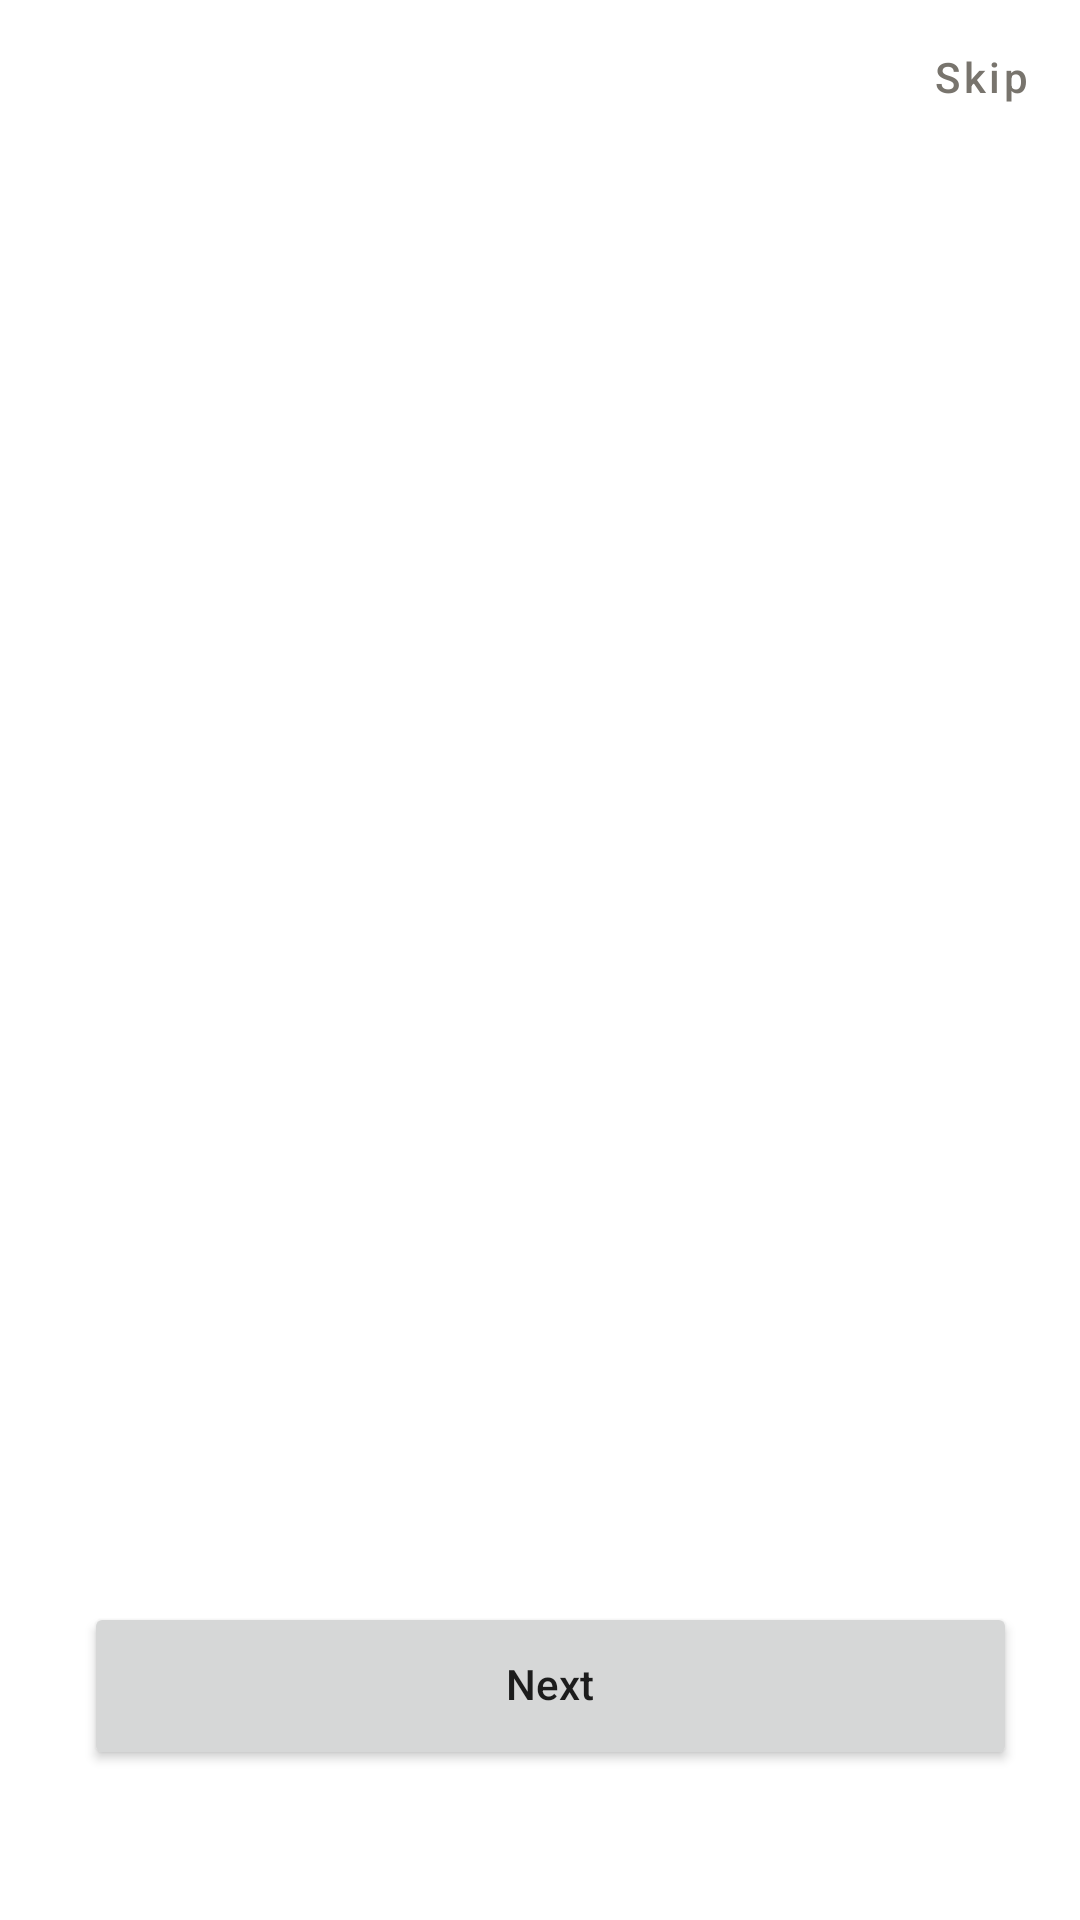

Produce the Android XML layout that renders to this screen, including the resource entries it uses.
<!-- AndroidManifest.xml: application theme Theme.FirstLab -->
<!-- res/layout/activity_on_board.xml -->
<?xml version="1.0" encoding="utf-8"?>
<androidx.constraintlayout.widget.ConstraintLayout xmlns:android="http://schemas.android.com/apk/res/android"
    xmlns:app="http://schemas.android.com/apk/res-auto"
    xmlns:tools="http://schemas.android.com/tools"
    android:layout_width="match_parent"
    android:layout_height="match_parent"
    tools:context=".OnBoardActivity">

    <Button
        android:id="@+id/button_next"
        android:layout_width="311dp"
        android:layout_height="56dp"
        android:layout_marginStart="32dp"
        android:layout_marginEnd="32dp"
        android:layout_marginBottom="50dp"
        android:width="311dp"
        android:includeFontPadding="false"
        android:insetTop="0dp"
        android:insetBottom="0dp"
        android:paddingLeft="0dp"
        android:paddingTop="0dp"
        android:paddingRight="0dp"
        android:paddingBottom="0dp"
        android:text="@string/onboard_button1"
        android:textAllCaps="false"
        app:cornerRadius="16dp"
        app:iconPadding="0dp"
        app:layout_constraintBottom_toBottomOf="parent"
        app:layout_constraintEnd_toEndOf="parent"
        app:layout_constraintHorizontal_bias="0.279"
        app:layout_constraintStart_toStartOf="parent"
        tools:text="@string/onboard_button1" />

    <Button
        android:id="@+id/skip"
        style="@style/Widget.MaterialComponents.Button.TextButton"
        android:layout_width="34dp"
        android:layout_height="19dp"
        android:layout_marginTop="16dp"
        android:layout_marginEnd="16dp"
        android:backgroundTint="@color/white"
        android:insetTop="0dp"
        android:insetBottom="0dp"
        android:paddingLeft="0dp"
        android:paddingTop="0dp"
        android:paddingRight="0dp"
        android:paddingBottom="0dp"
        android:text="@string/skip"
        android:textAllCaps="false"
        android:textColor="@color/inkdarkgray"
        app:iconPadding="0dp"
        app:layout_constraintEnd_toEndOf="parent"
        app:layout_constraintTop_toTopOf="parent" />

    <androidx.viewpager2.widget.ViewPager2
        android:id="@+id/ViewPager"
        android:layout_width="match_parent"
        android:layout_height="547dp"
        app:layout_constraintBottom_toTopOf="@+id/button_next"
        app:layout_constraintEnd_toEndOf="parent"
        app:layout_constraintHorizontal_bias="1.0"
        app:layout_constraintStart_toStartOf="parent"
        app:layout_constraintTop_toBottomOf="@+id/skip"
        app:layout_constraintVertical_bias="0.0" />

</androidx.constraintlayout.widget.ConstraintLayout>
<!-- resources referenced by this layout -->
<resources>
  <color name="inkdarkgray">#78746D</color>
  <color name="white">#FFFFFFFF</color>
  <string name="onboard_button1">Next</string>
  <string name="skip">Skip</string>
  <style name="Theme.FirstLab" parent="Theme.MaterialComponents.DayNight.NoActionBar">
          
          <item name="colorPrimary">@color/orange</item>
          <item name="colorPrimaryVariant">@color/orange</item>
          <item name="colorOnPrimary">@color/white</item>
          
          <item name="colorSecondary">@color/inkgray</item>
          <item name="colorSecondaryVariant">@color/white</item>
          <item name="colorOnSecondary">@color/black</item>
          
          <item name="android:statusBarColor">@color/white</item>
          <item name="android:windowLightStatusBar">true</item>
          
      </style>
  <color name="orange">#E3562A</color>
  <color name="inkgray">#BEBAB3</color>
  <color name="black">#FF000000</color>
</resources>
